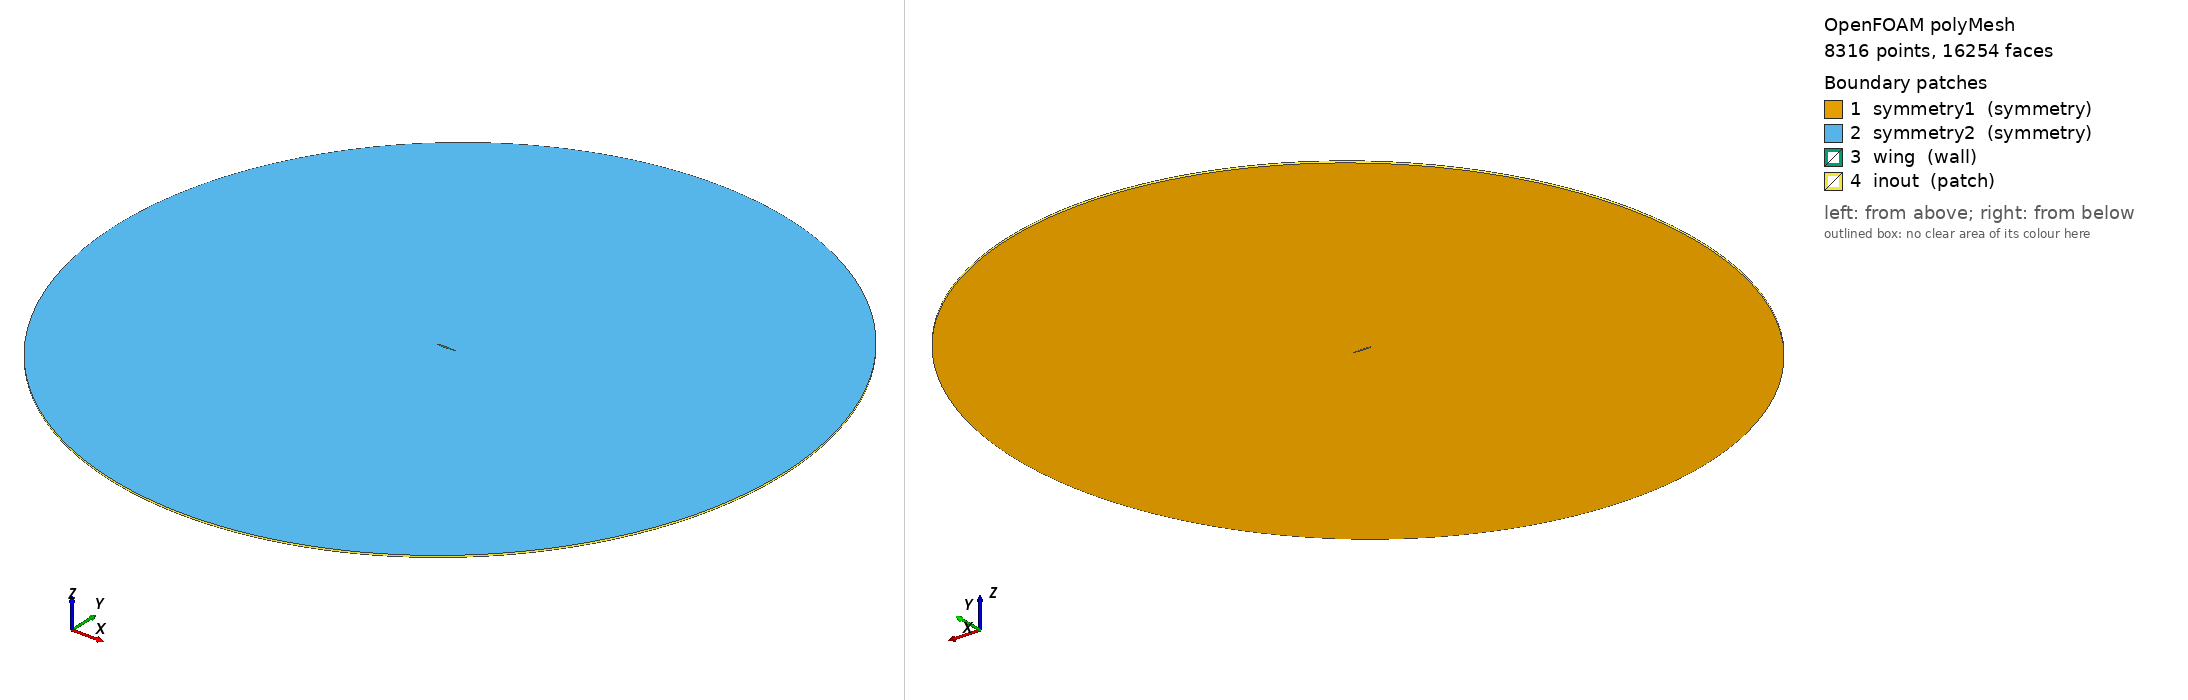

OpenFOAM case: the committed polyMesh, 8316 points, 16254 faces. Boundary patches (legend numbers): 1 symmetry1 (symmetry), 2 symmetry2 (symmetry), 3 wing (wall), 4 inout (patch). Left view from above one corner, right view from below the opposite corner. Boundary conditions: 0 field file(s) under 0/; 0 of 4 drawn patches have an entry in a shipped field file.

=== constant/polyMesh/boundary ===
/*--------------------------------*- C++ -*----------------------------------*\
| =========                 |                                                 |
| \\      /  F ield         | OpenFOAM: The Open Source CFD Toolbox           |
|  \\    /   O peration     | Version:  2506                                  |
|   \\  /    A nd           | Website:  www.openfoam.com                      |
|    \\/     M anipulation  |                                                 |
\*---------------------------------------------------------------------------*/
FoamFile
{
    version     2.0;
    format      ascii;
    arch        "LSB;label=32;scalar=64";
    class       polyBoundaryMesh;
    location    "constant/polyMesh";
    object      boundary;
}
// * * * * * * * * * * * * * * * * * * * * * * * * * * * * * * * * * * * * * //

4
(
    symmetry1
    {
        type            symmetry;
        inGroups        1(symmetry);
        nFaces          4032;
        startFace       7938;
    }
    symmetry2
    {
        type            symmetry;
        inGroups        1(symmetry);
        nFaces          4032;
        startFace       11970;
    }
    wing
    {
        type            wall;
        inGroups        1(wall);
        nFaces          126;
        startFace       16002;
    }
    inout
    {
        type            patch;
        nFaces          126;
        startFace       16128;
    }
)

// ************************************************************************* //


Also in the case, not shown: constant/polyMesh/faces.gz (numeric list); constant/polyMesh/neighbour.gz (numeric list); constant/polyMesh/owner.gz (numeric list); constant/polyMesh/points.gz (numeric list).
